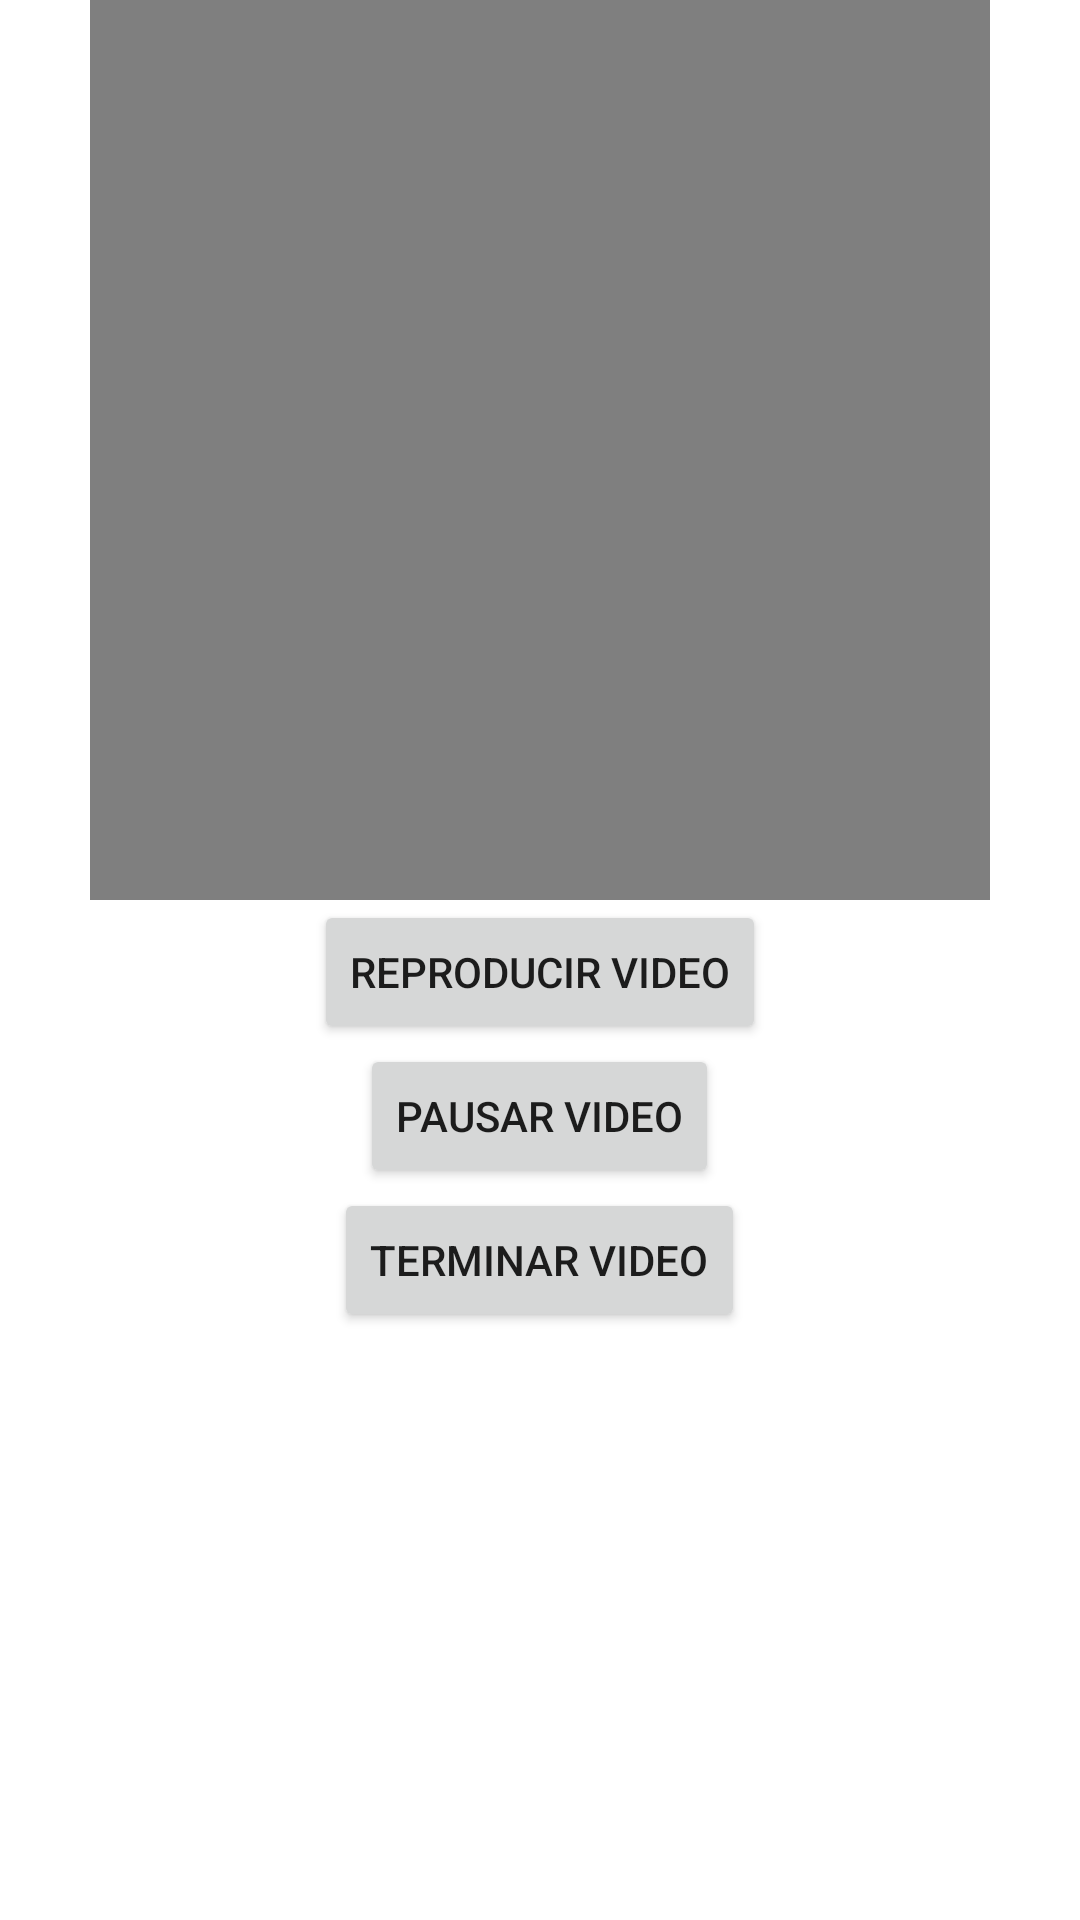

Android layout source for this screen:
<!-- AndroidManifest.xml: application theme Theme.Notifi_Multi -->
<!-- res/layout/activity_video2.xml -->
<?xml version="1.0" encoding="utf-8"?>
<RelativeLayout xmlns:android="http://schemas.android.com/apk/res/android"
    xmlns:app="http://schemas.android.com/apk/res-auto"
    xmlns:tools="http://schemas.android.com/tools"
    android:layout_width="match_parent"
    android:layout_height="match_parent"
    tools:context=".video2">

    <LinearLayout
        android:layout_width="match_parent"
        android:layout_height="match_parent"
        android:orientation="vertical"
        android:layout_gravity="center">


        <VideoView
            android:id="@+id/video"
            android:layout_width="300dp"
            android:layout_height="300dp"
            android:layout_gravity="center"/>
        <Button
            android:id="@+id/btn1"
            android:text="@string/video"
            android:layout_width="wrap_content"
            android:layout_height="wrap_content"
            android:layout_gravity="center"/>
        <Button
            android:id="@+id/pause"
            android:text="@string/pause"
            android:layout_width="wrap_content"
            android:layout_height="wrap_content"
            android:layout_gravity="center"/>
        <Button
            android:id="@+id/stop"
            android:text="@string/stop"
            android:layout_width="wrap_content"
            android:layout_height="wrap_content"
            android:layout_gravity="center"/>

    </LinearLayout>



</RelativeLayout>
<!-- resources referenced by this layout -->
<resources>
  <string name="pause">Pausar Video</string>
  <string name="stop">Terminar Video</string>
  <string name="video">Reproducir Video</string>
  <style name="Theme.Notifi_Multi" parent="Theme.MaterialComponents.DayNight.DarkActionBar">
          
          <item name="colorPrimary">@color/purple_500</item>
          <item name="colorPrimaryVariant">@color/purple_700</item>
          <item name="colorOnPrimary">@color/white</item>
          
          <item name="colorSecondary">@color/teal_200</item>
          <item name="colorSecondaryVariant">@color/teal_700</item>
          <item name="colorOnSecondary">@color/black</item>
          
          <item name="android:statusBarColor" tools:targetApi="l">?attr/colorPrimaryVariant</item>
          
      </style>
  <!-- not gathered from this repository: default colours our renderer supplied (Android Studio template values) -->
  <color name="purple_500">#FF6200EE</color>
  <color name="purple_700">#FF3700B3</color>
  <color name="teal_200">#FF03DAC5</color>
  <color name="teal_700">#FF018786</color>
  <color name="black">#FF000000</color>
  <color name="white">#FFFFFFFF</color>
</resources>
